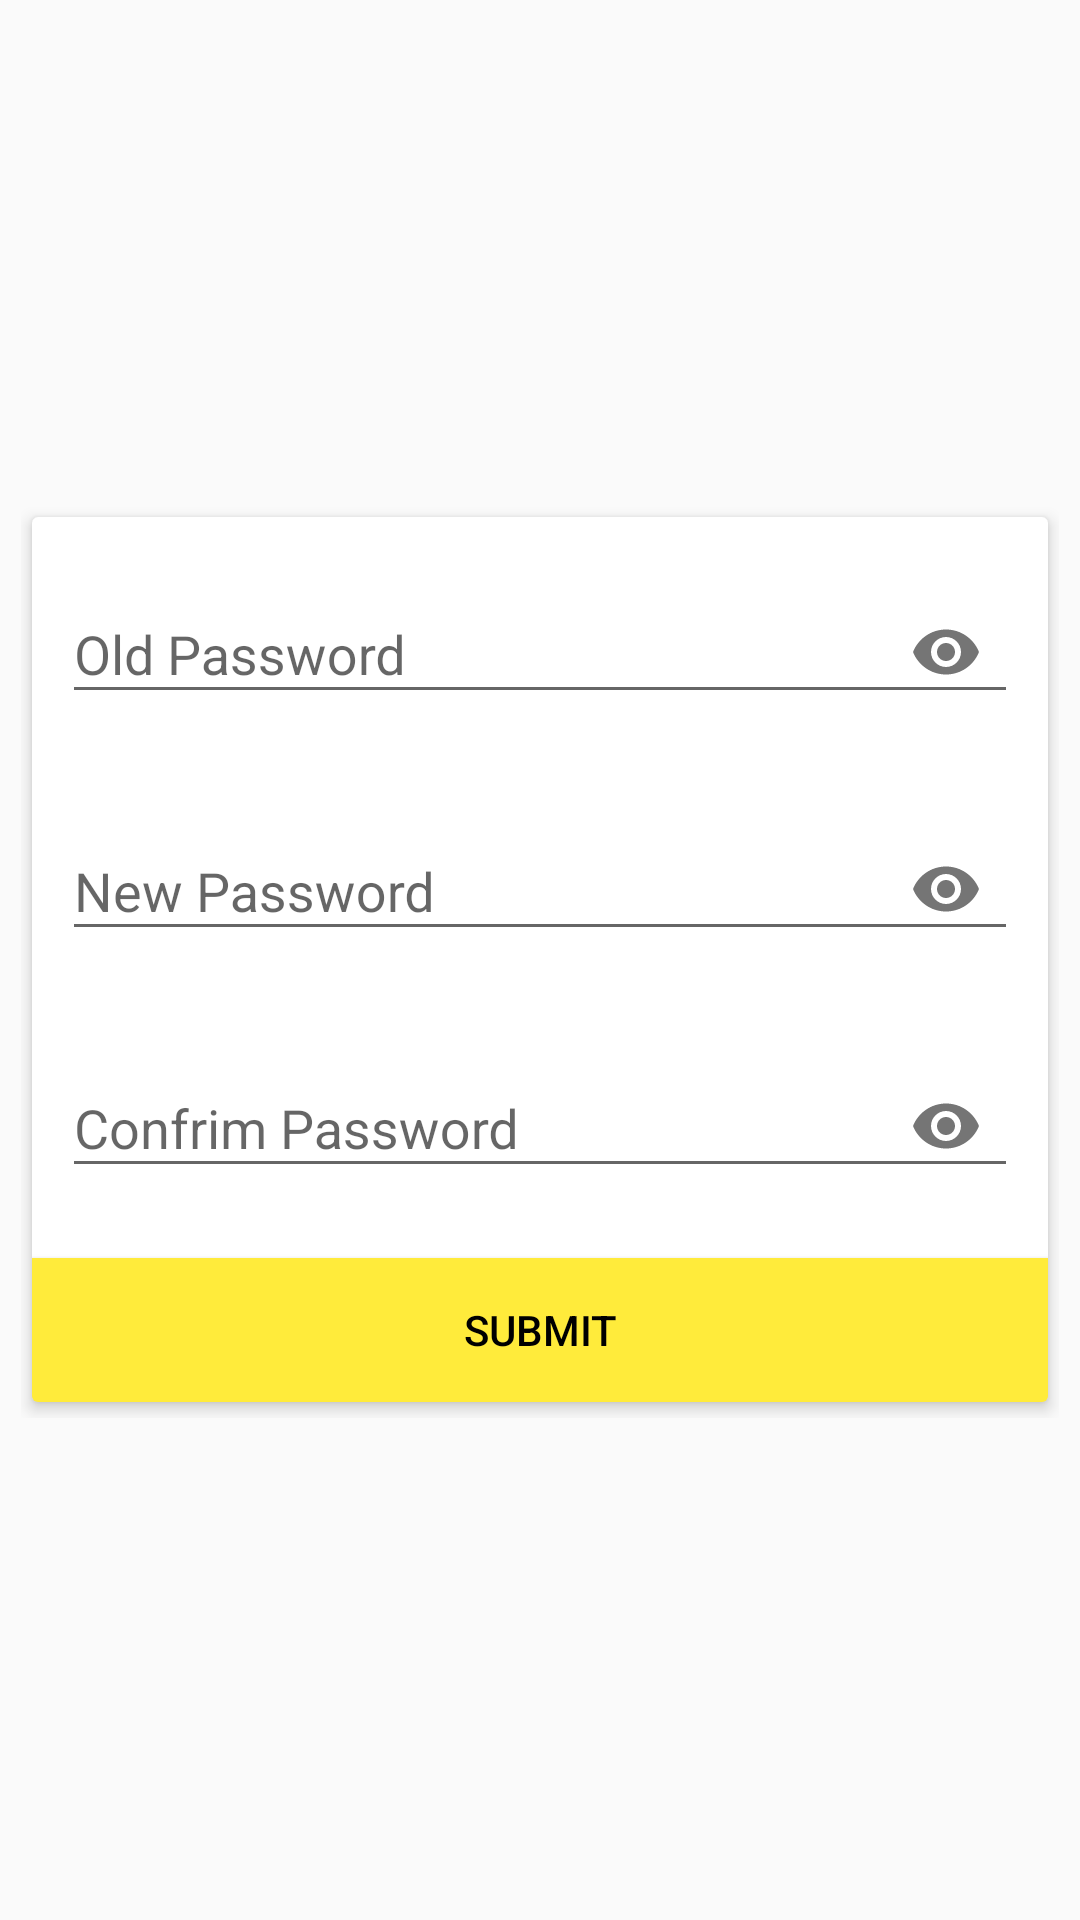

Layout XML and referenced resources for this Android screen:
<!-- AndroidManifest.xml: application theme AppTheme -->
<!-- res/layout/activity_change_password.xml -->
<?xml version="1.0" encoding="utf-8"?>
<ScrollView xmlns:android="http://schemas.android.com/apk/res/android"
    xmlns:app="http://schemas.android.com/apk/res-auto"
    xmlns:tools="http://schemas.android.com/tools"
    android:layout_width="match_parent"
    android:layout_height="match_parent"
    android:padding="7dp"
    tools:context=".activity.ChangePasswordActivity">

    <LinearLayout
        android:layout_width="match_parent"
        android:layout_height="wrap_content"
        android:layout_gravity="center"
        android:orientation="vertical">

        <android.support.v7.widget.CardView
            android:layout_width="match_parent"
            android:layout_height="wrap_content"
            app:cardBackgroundColor="@color/colorWhite"
            app:cardElevation="3dp"
            app:cardUseCompatPadding="true">

            <LinearLayout
                android:layout_width="match_parent"
                android:layout_height="wrap_content"
                android:orientation="vertical">

                <android.support.design.widget.TextInputLayout
                    android:layout_width="match_parent"
                    android:layout_height="wrap_content"
                    android:layout_margin="10dp"
                    app:passwordToggleEnabled="true">

                    <EditText
                        android:id="@+id/edOldPass"
                        android:layout_width="match_parent"
                        android:layout_height="wrap_content"
                        android:hint="Old Password"
                        android:inputType="textPassword"
                        android:maxLines="1"
                        android:singleLine="true" />

                </android.support.design.widget.TextInputLayout>

                <android.support.design.widget.TextInputLayout
                    android:layout_width="match_parent"
                    android:layout_height="wrap_content"
                    android:layout_margin="10dp"
                    app:passwordToggleEnabled="true">

                    <EditText
                        android:id="@+id/edNewPass"
                        android:layout_width="match_parent"
                        android:layout_height="wrap_content"
                        android:hint="New Password"
                        android:inputType="textPassword"
                        android:maxLines="1"
                        android:singleLine="true" />

                </android.support.design.widget.TextInputLayout>

                <android.support.design.widget.TextInputLayout
                    android:layout_width="match_parent"
                    android:layout_height="wrap_content"
                    android:layout_margin="10dp"
                    app:passwordToggleEnabled="true">

                    <EditText
                        android:id="@+id/edConfirmPass"
                        android:layout_width="match_parent"
                        android:layout_height="wrap_content"
                        android:hint="Confrim Password"
                        android:inputType="textPassword"
                        android:maxLines="1"
                        android:singleLine="true" />

                </android.support.design.widget.TextInputLayout>


                <Button
                    android:id="@+id/btnSubmit"
                    android:layout_width="match_parent"
                    android:layout_height="wrap_content"
                    android:layout_marginTop="10dp"
                    android:background="@color/colorPrimary"
                    android:text="Submit"
                    android:textColor="@color/colorBlack" />

            </LinearLayout>
        </android.support.v7.widget.CardView>

    </LinearLayout>

</ScrollView>
<!-- resources referenced by this layout -->
<resources>
  <color name="colorBlack">#000000</color>
  <color name="colorPrimary">#ffeb3b</color>
  <color name="colorWhite">#ffffff</color>
  <style name="AppTheme" parent="Theme.AppCompat.Light.DarkActionBar">
          
          <item name="colorPrimary">@color/colorPrimary</item>
          <item name="colorPrimaryDark">@color/colorPrimaryDark</item>
          <item name="colorAccent">@color/colorAccent</item>
          <item name="android:homeAsUpIndicator">@drawable/ic_back_arrow</item>
          <item name="android:actionOverflowButtonStyle">@style/MyActionButtonOverflow</item>
      </style>
  <color name="colorPrimaryDark">#514a0b</color>
  <color name="colorAccent">#000000</color>
  <style name="MyActionButtonOverflow" parent="android:style/Widget.Holo.Light.ActionButton.Overflow">
          <item name="android:src">@drawable/ic_dots</item>
          <item name="android:background">?android:attr/actionBarItemBackground</item>
      </style>
</resources>
